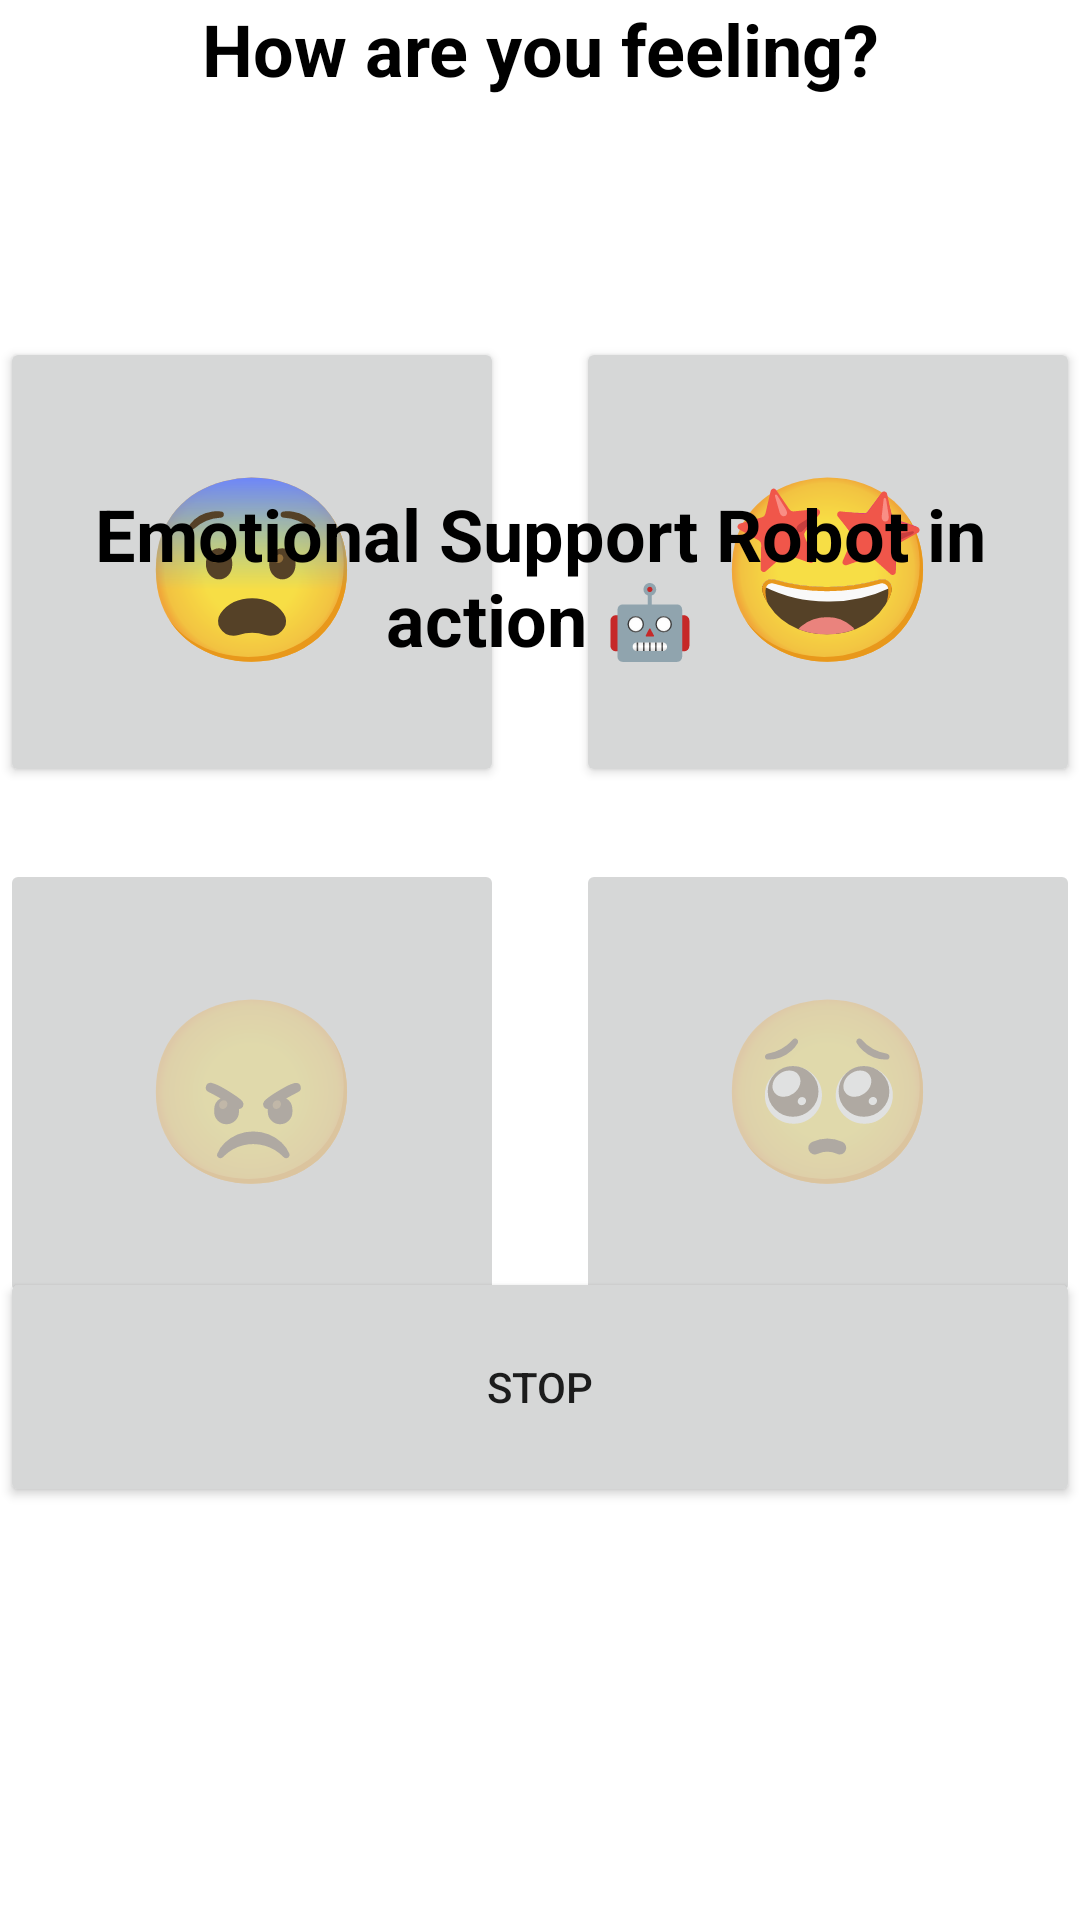

Reconstruct the res/layout file that produces this screen, plus the resources it refers to.
<!-- AndroidManifest.xml: application theme Theme.EmotionalSupportRobotApp -->
<!-- res/layout/activity_main.xml -->
<?xml version="1.0" encoding="utf-8"?>
<androidx.constraintlayout.widget.ConstraintLayout xmlns:android="http://schemas.android.com/apk/res/android"
    xmlns:app="http://schemas.android.com/apk/res-auto"
    xmlns:tools="http://schemas.android.com/tools"
    android:layout_width="match_parent"
    android:layout_height="match_parent"
    tools:context="com.example.emotional_support_robot_app.MainActivity"
    android:layout_margin="40dp">

    <TextView
        android:id="@+id/Title"
        android:layout_width="wrap_content"
        android:layout_height="wrap_content"
        android:text="How are you feeling?"
        android:textColor="#000000"
        android:textSize="24sp"
        android:textStyle="bold"
        app:layout_constraintBottom_toTopOf="@id/buttonContainer1"
        app:layout_constraintLeft_toLeftOf="parent"
        app:layout_constraintRight_toRightOf="parent"
        app:layout_constraintTop_toTopOf="parent" />

    <LinearLayout
        android:id="@+id/buttonContainer1"
        android:layout_width="match_parent"
        android:layout_height="wrap_content"
        android:orientation="horizontal"
        android:layout_marginTop="80dp"
        app:layout_constraintTop_toBottomOf="@id/Title"

        >

        <Button
            android:id="@+id/buttonAnxious"
            android:layout_width="match_parent"
            android:layout_height="150dp"
            android:layout_marginRight="12dp"
            android:layout_weight="1"
            android:text="😨"
            android:textSize="60dp"
            android:onClick="selectAnxious"/>

        <Button
            android:id="@+id/buttonHappy"
            android:layout_width="match_parent"
            android:layout_height="150dp"
            android:layout_marginLeft="12dp"
            android:layout_weight="1"
            android:onClick="selectHappy"
            android:textSize="60dp"
            android:text="🤩" />


    </LinearLayout>

    <LinearLayout
        android:id="@+id/buttonContainer2"
        android:layout_width="match_parent"
        android:layout_height="wrap_content"
        android:orientation="horizontal"
        android:layout_marginTop="24dp"
        app:layout_constraintTop_toBottomOf="@id/buttonContainer1"
        >

        <Button
            android:id="@+id/buttonAngry"
            android:layout_width="match_parent"
            android:layout_height="150dp"
            android:layout_weight="1"
            android:text="😠"
            android:textSize="60dp"
            android:enabled="false"
            android:layout_marginRight="12dp"
            android:onClick="selectAngry"/>

        <Button
            android:id="@+id/buttonSad"
            android:layout_width="match_parent"
            android:layout_height="150dp"
            android:layout_marginLeft="12dp"
            android:layout_weight="1"
            android:enabled="false"
            android:text="🥺"
            android:textSize="60dp"
            android:onClick="selectSad"
            />
    </LinearLayout>

    <LinearLayout
        android:id="@+id/loadingContainer"
        android:layout_width="match_parent"
        android:layout_height="match_parent"
        android:orientation="vertical"
        android:layout_marginTop="24dp"
        android:gravity="center"
        app:layout_constraintTop_toBottomOf="parent">

    <TextView
        android:id="@+id/LoadingMessage"
        android:layout_width="match_parent"
        android:textAlignment="center"
        android:layout_height="wrap_content"
        android:text="@string/loading_playing"
        android:textColor="#000000"
        android:textSize="24sp"
        android:textStyle="bold"
        app:layout_constraintLeft_toLeftOf="parent"
        app:layout_constraintRight_toRightOf="parent"
        app:layout_constraintTop_toTopOf="parent" />

    <ProgressBar
        android:id="@+id/Spinner"
        style="?android:attr/progressBarStyleLarge"
        android:layout_width="match_parent"
        android:layout_height="wrap_content"
        android:visibility="gone"
        app:layout_constraintLeft_toLeftOf="parent"
        app:layout_constraintRight_toRightOf="parent"
        app:layout_constraintTop_toBottomOf="@id/LoadingMessage"
        android:layout_marginTop="80dp"/>

        <Button
            android:id="@+id/buttonStop"
            android:layout_width="fill_parent"
            android:layout_height="80dp"
            android:layout_marginTop="200dp"
            android:onClick="stop"
            android:text="STOP" />
    </LinearLayout>


</androidx.constraintlayout.widget.ConstraintLayout>
<!-- resources referenced by this layout -->
<resources>
  <string name="loading_playing">Emotional Support Robot in action 🤖</string>
  <style name="Theme.EmotionalSupportRobotApp" parent="Theme.MaterialComponents.DayNight.DarkActionBar">
          
          <item name="colorPrimary">@color/purple_500</item>
          <item name="colorPrimaryVariant">@color/purple_700</item>
          <item name="colorOnPrimary">@color/white</item>
          
          <item name="colorSecondary">@color/teal_200</item>
          <item name="colorSecondaryVariant">@color/teal_700</item>
          <item name="colorOnSecondary">@color/black</item>
          
          <item name="android:statusBarColor" tools:targetApi="l">?attr/colorPrimaryVariant</item>
          
      </style>
  <color name="purple_500">#FF6200EE</color>
  <color name="purple_700">#FF3700B3</color>
  <color name="white">#FFFFFFFF</color>
  <color name="teal_200">#FF03DAC5</color>
  <color name="teal_700">#FF018786</color>
  <color name="black">#FF000000</color>
</resources>
